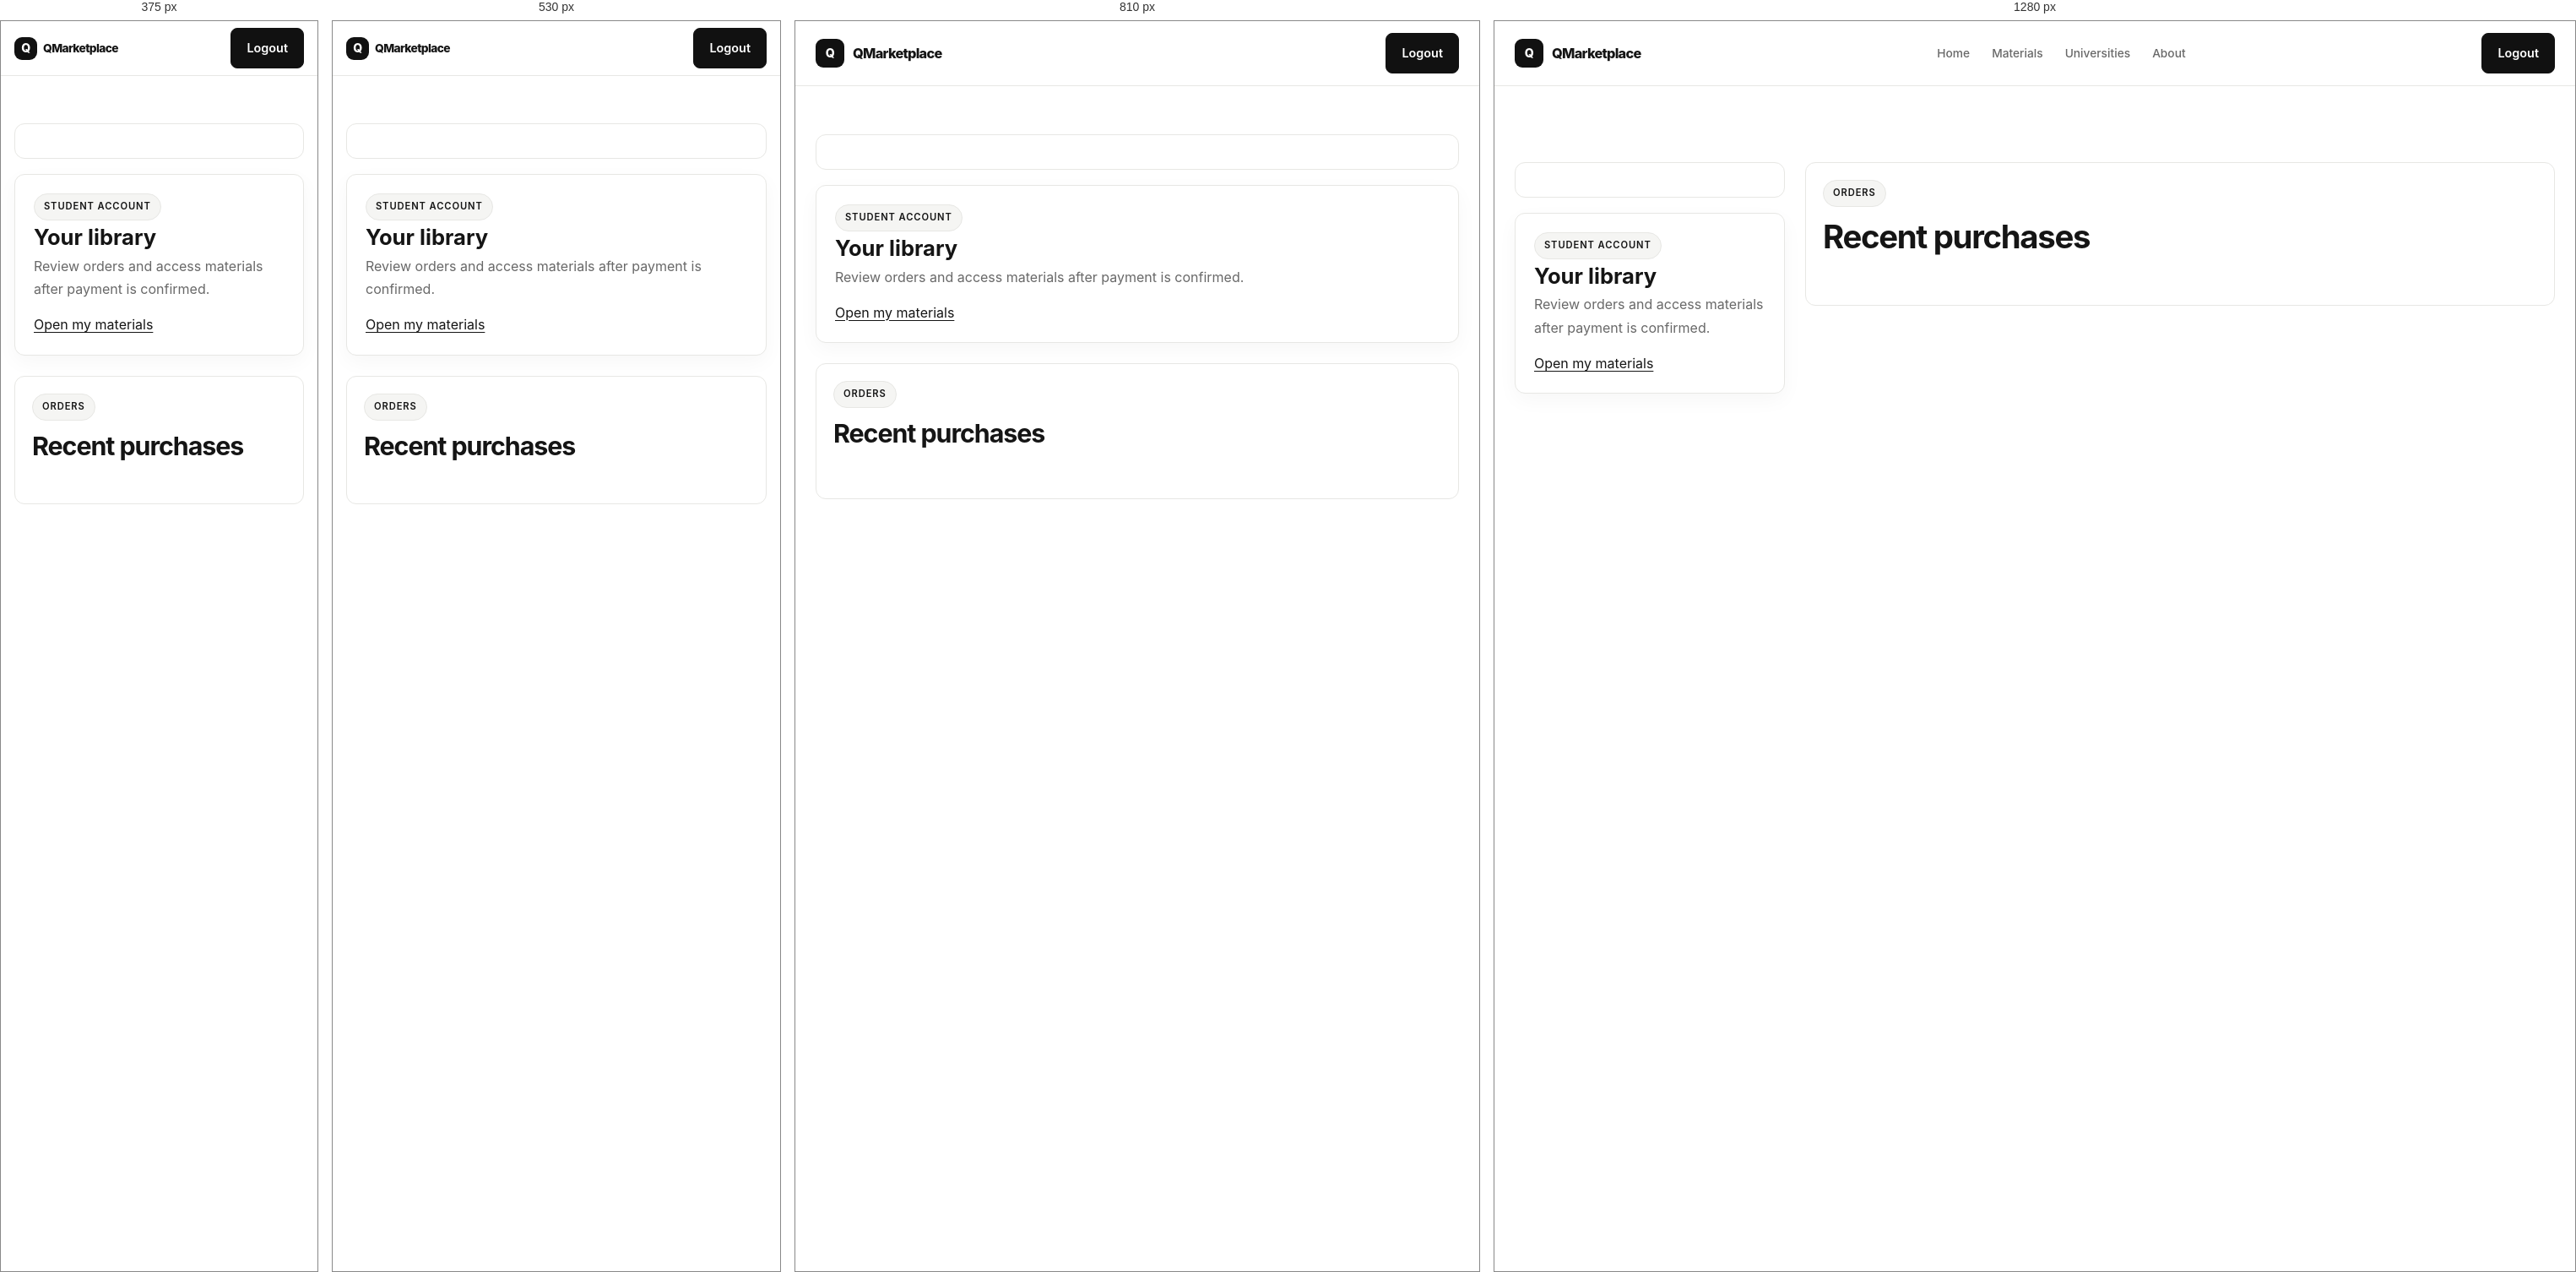
Rendered at 375 px, 530 px, 810 px and 1280 px, left to right.

<!-- file: profile.html -->
<!DOCTYPE html>
<html lang="en">
  <head>
    <meta charset="UTF-8" />
    <meta name="viewport" content="width=device-width, initial-scale=1.0" />
    <meta name="robots" content="noindex, nofollow" />
    <title>Profile | QMarketplace</title>
    <link rel="stylesheet" href="./css/global.css" />
    <link rel="stylesheet" href="./css/layout.css" />
    <link rel="stylesheet" href="./css/components.css" />
    <link rel="stylesheet" href="./css/profile.css" />
  <link rel="icon" type="image/png" href="./assets/images/favicon.png">
</head>
  <body>
    <div class="page-shell">
      <header class="topbar">
        <div class="container topbar-inner">
          <a href="/" class="brand"><span class="brand-mark">Q</span><span>QMarketplace</span></a>
          <nav class="nav-links">
            <a href="/">Home</a>
            <a href="/materials.html">Materials</a>
            <a href="/universities.html">Universities</a>
            <a href="/about.html">About</a>
          </nav>
          <a class="btn btn-primary" href="/logout.html" data-logout>Logout</a>
        </div>
      </header>
      <main class="section">
        <div class="container profile-layout">
          <aside class="profile-sidebar">
            <div class="account-card" data-profile></div>
            <div class="summary-box">
              <span class="badge">Student account</span>
              <strong>Your library</strong>
              <p>Review orders and access materials after payment is confirmed.</p>
              <a class="text-link" href="/my-materials.html">Open my materials</a>
            </div>
          </aside>
          <section class="account-card">
            <div class="section-head">
              <div>
                <div class="badge">Orders</div>
                <h2>Recent purchases</h2>
              </div>
            </div>
            <div data-orders></div>
          </section>
        </div>
      </main>
    </div>
    <script src="./js/api.js"></script>
    <script src="./js/navigation.js"></script>
    <script src="./js/downloads.js"></script>
    <script src="./js/profile.js"></script>
  </body>
</html>


/* @media block from css/global.css */
@media (max-width: 980px) {
  .grid-3, .grid-4 { grid-template-columns: 1fr 1fr; }
}

/* @media block from css/global.css */
@media (max-width: 640px) {
  .container { width: min(var(--container-width), calc(100% - 32px)); }
  .grid-3, .grid-4 { grid-template-columns: 1fr; }
  h1 { font-size: clamp(2.25rem, 10vw, 3.3rem); }
}

/* @media block from css/layout.css */
@media (max-width: 960px) {
  .hero-grid, .footer-grid { grid-template-columns: 1fr; }
  .hero-visual { min-height: 220px; }
  .mobile-toggle {
    display: inline-flex; min-height: 42px; padding: 8px 12px; border: 1px solid var(--border);
    border-radius: 4px; background: #fff; color: var(--text); cursor: pointer;
  }
  .topbar-inner { position: relative; flex-wrap: wrap; gap: 12px; }
  .nav-links {
    display: none; position: absolute; top: calc(100% - 1px); left: 0; right: 0;
    padding: 14px 20px 18px; border: 1px solid var(--border); background: #fff; box-shadow: var(--shadow);
    align-items: stretch; gap: 0; z-index: 10;
  }
  .nav-links.is-open { display: grid; }
  .nav-links a { padding: 10px 0; border-bottom: 1px solid var(--border); }
  .nav-links a:last-child { border-bottom: 0; }
  .nav-links a[aria-current="page"]::after { display: none; }
  .topbar-actions { margin-left: auto; }
}

/* @media block from css/layout.css */
@media (max-width: 580px) {
  .topbar-inner { min-height: 64px; gap: 8px; }
  .brand { gap: 7px; font-size: .86rem; }
  .brand-mark { width: 27px; height: 27px; }
  .mobile-toggle { min-height: 36px; padding: 6px 9px; font-size: .78rem; }
  .topbar-actions { gap: 5px; }
  .topbar-actions .btn { min-height: 36px; padding: 7px 8px; font-size: .78rem; }
  .hero-search { flex-direction: column; }
  .hero-search .btn { width: 100%; }
  .hero-panel { padding: 24px 18px; }
  .hero h1 { font-size: clamp(2.7rem, 12vw, 3.8rem); }
  .hero-visual { transform: none; min-height: 250px; padding: 20px; }
  .hero-actions { display: grid; grid-template-columns: 1fr 1fr; }
  .hero-actions .btn { padding-inline: 10px; font-size: .82rem; }
  .footer { padding: 42px 0; }
}

/* @media block from css/components.css */
@media (min-width: 721px) {
  .material-grid:has(> .material-card:only-child) {
    grid-template-columns: minmax(0, 420px);
    justify-content: center;
  }
}

/* @media block from css/components.css */
@media (max-width: 720px) {
  .section-head { display: block; }
  .list-row { display: block; }
  .filter-bar > .select { flex: 1 1 calc(50% - 8px); }
}

/* @media block from css/components.css */
@media (max-width: 480px) {
  .filter-bar { padding: 10px; }
  .filter-bar > .select { flex-basis: 100%; }
  .material-card .thumb { height: 170px; }
}

/* @media block from css/profile.css */
@media (max-width: 900px) {
  .profile-layout { grid-template-columns: 1fr; }
}